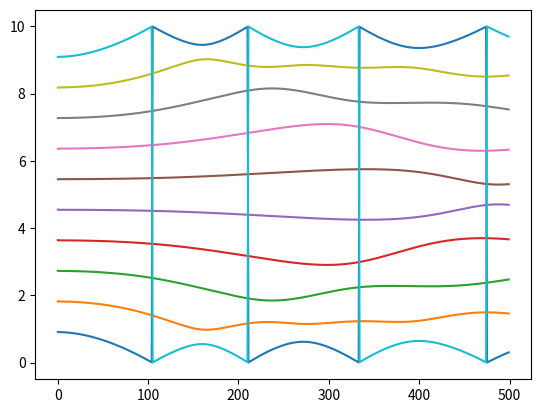

Python code for this plot:
import numpy as np
import matplotlib.pyplot as plt
import matplotlib.animation as animation


i=0
f = 0
N = 10
a, v,x = [],[],[]
x_m, v_m, a_m = [],[],[]
step_m=[0]
dt = 0.01
l = 10.0
m=[]
q=1.0
steps=0
temp=[0]
while i<N:
	m.append(1)
	a_m.append(temp)
	v_m.append(temp)
	x_m.append(temp)	
	i+=1
i=0
while i < N:
	a.append(0.0)
	v.append(0.0)
	x.append((i+1)*l/(N+1))
	a_m[i]=[a[i]]
	v_m[i]=[v[i]]
	x_m[i]=[x[i]]
	i+=1
print(m)
#m[2]=10**5
#x[0]=0.0
x_m[0]=[x[0]]
print(x)
#print(a_m)
'''
fig = plt.figure()
ax = plt.axes()
line, = ax.plot([], [])
def init():
    line.set_data([], [])
    return line,
'''
#def animate(i):
while steps <500:
	i=0
	#global f
	step_m.append(steps)
	while i < N:
		f=0
		while f < N:
			if x[i] == x[f]:
				#print(i, f, 'break')
				k=2
			else:
				accel = (x[i]-x[f])/abs((x[i]-x[f])**3)*q**2/m[i]
				a[i] = a[i] + accel
			f +=1
		i+=1
	i=0
	while i<N:
		v[i] = (v[i] + a[i]*dt)	#1589907.5018722333
		#print(v[i])
		x[i] = (x[i]+v[i]*dt+a[i]*dt**2/2)
		if x[i] > l :
			x[i] = x[i] - l
		elif x[i] < 0:
			x[i] = l + x[i]
		print(a[i], x[i],steps, 'axs',i)
		a_m[i].append(a[i])
		v_m[i].append(v[i])
		x_m[i].append(x[i])
		a[i]=0.0
		i+=1
	#y=linspace(0,1,2)
	#line.set_data(x[0], y)
	#return line,
	steps +=1
i=0
#print(x_m[0], 'x_m')
#print(step_m, 'step_m')
while i<N:
	plt.plot(step_m, x_m[i], label='x')
	i+=1
#anim = animation.FuncAnimation(fig, animate, init_func=init,interval=200)
plt.show()